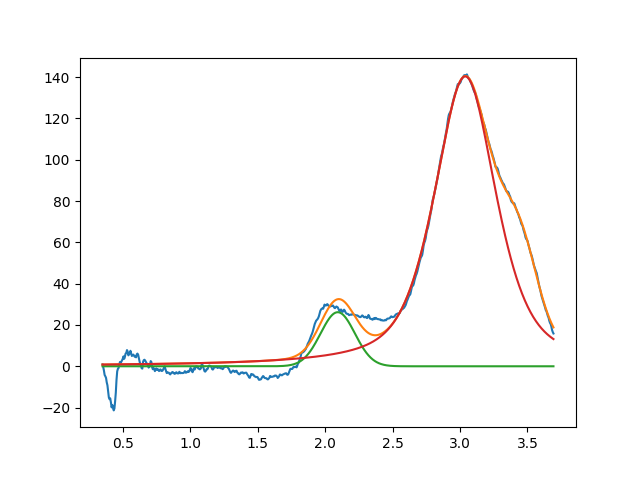

The data file committed next to this chart (first rows):
2.093486713704097557e+00, 2.619370985104028549e+01, 2.999999999999999334e-01, 9.999999999999981126e-01
3.038825349370268381e+00, 1.403731761443975188e+02, 5.437336676770401223e-01, 4.137324302883693683e-01
3.450000000000006839e+00, 3.397570457517133491e+01, 3.017852211752156122e-01, 9.999999999491289149e-01
